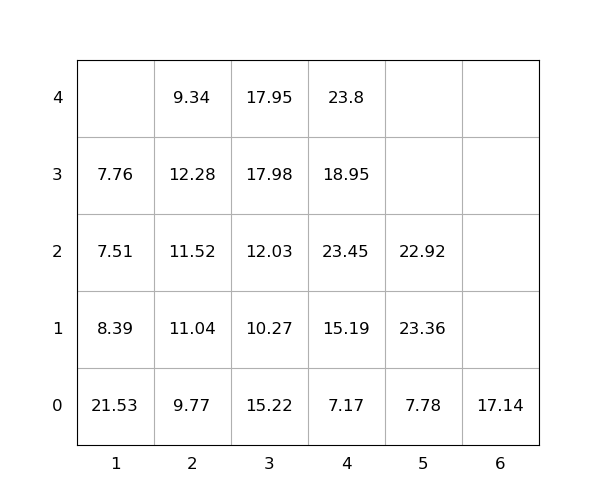

The table this chart was drawn from, first rows:
idx, loc_x, loc_y, loc_z, weight, group, score, seq, reloc, size(ft)
1, 2, 0, 0, 9.77, 0, 9.77, 0, 1, 20
2, 3, 0, 0, 15.22, 0, 15.22, 0, 1.0, 20
3, 5, 0, 0, 7.78, 0, 7.78, 0, 0, 20
4, 4, 0, 0, 7.17, 0, 7.17, 0, 0, 20
5, 1, 0, 0, 21.53, 0, 21.53, 0, 1.0, 20
6, 4, 0, 1, 15.19, 0, 15.19, 1, 0, 20
7, 2, 0, 1, 11.04, 0, 11.04, 2, 1, 20
8, 6, 0, 0, 17.14, 0, 17.14, 3, 0, 20
9, 2, 0, 2, 11.52, 0, 11.52, 4, 1.0, 20
10, 3, 0, 1, 10.27, 0, 10.27, 5, 1, 20
11, 3, 0, 2, 12.03, 0, 12.03, 6, 1, 20
12, 3, 0, 3, 17.98, 0, 17.98, 7, 1.0, 20
13, 3, 0, 4, 17.95, 0, 17.95, 8, 1.0, 20
14, 4, 0, 2, 23.45, 0, 23.45, 9, 1, 20
15, 5, 0, 1, 23.36, 0, 23.36, 10, 1.0, 20
16, 1, 0, 1, 8.39, 0, 8.39, 11, 1.0, 20
17, 4, 0, 3, 18.95, 0, 18.95, 12, 1.0, 20
18, 2, 0, 3, 12.28, 0, 12.28, 13, 1, 20
19, 1, 0, 2, 7.51, 0, 7.51, 14, 1.0, 20
20, 2, 0, 4, 9.34, 0, 9.34, 15, 1, 20
21, 5, 0, 2, 22.92, 0, 22.92, 16, 1.0, 20
22, 4, 0, 4, 23.8, 0, 23.8, 17, 1.0, 20
23, 1, 0, 3, 7.76, 0, 7.76, 18, 1.0, 20
